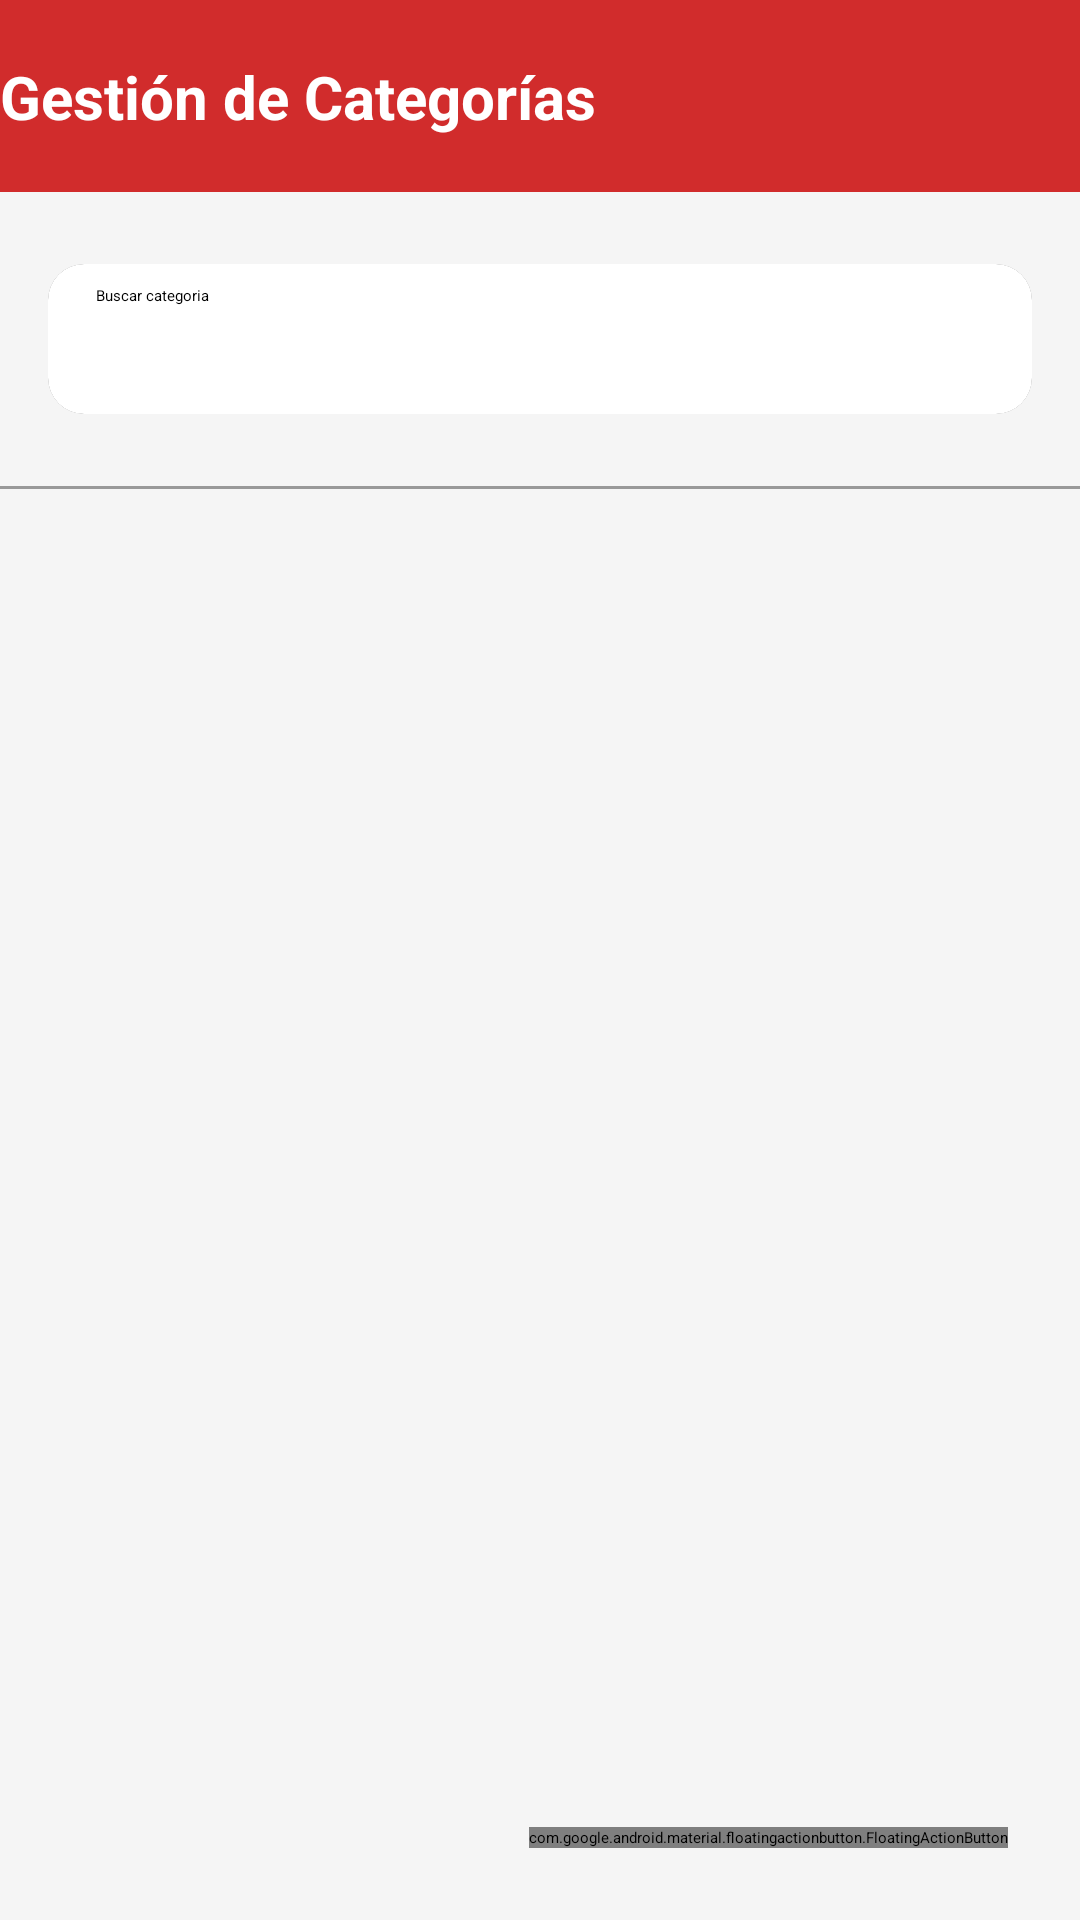

The Android layout XML behind this screen, and the referenced resources:
<!-- AndroidManifest.xml: application theme Theme.Ttgneventos -->
<!-- res/layout/activity_gestion_categorias.xml -->
<?xml version="1.0" encoding="utf-8"?>
<androidx.drawerlayout.widget.DrawerLayout
    xmlns:android="http://schemas.android.com/apk/res/android"
    xmlns:app="http://schemas.android.com/apk/res-auto"
    xmlns:tools="http://schemas.android.com/tools"
    android:id="@+id/drawer_layout"
    android:layout_width="match_parent"
    android:layout_height="match_parent"
    tools:context="com.tgneventos.model.GestionCategorias">

    <androidx.constraintlayout.widget.ConstraintLayout
        android:id="@+id/main"
        android:layout_width="match_parent"
        android:layout_height="match_parent"
        android:background="@color/app_background">

        <androidx.appcompat.widget.Toolbar
            android:id="@+id/toolbar"
            android:layout_width="0dp"
            android:layout_height="64dp"
            android:background="#D12C2C"
            android:elevation="6dp"
            android:theme="@style/ThemeOverlay.AppCompat.Dark.ActionBar"
            app:layout_constraintEnd_toEndOf="parent"
            app:layout_constraintStart_toStartOf="parent"
            app:layout_constraintTop_toTopOf="parent">

            <androidx.constraintlayout.widget.ConstraintLayout
                android:layout_width="match_parent"
                android:layout_height="match_parent"
                android:paddingEnd="16dp">

                <TextView
                    android:id="@+id/toolbar_title"
                    android:layout_width="wrap_content"
                    android:layout_height="wrap_content"
                    android:text="Gestión de Categorías"
                    android:textColor="@color/white"
                    android:textSize="20sp"
                    android:textStyle="bold"
                    app:layout_constraintBottom_toBottomOf="parent"
                    app:layout_constraintStart_toStartOf="parent"
                    app:layout_constraintTop_toTopOf="parent" />

            </androidx.constraintlayout.widget.ConstraintLayout>
        </androidx.appcompat.widget.Toolbar>

        <androidx.cardview.widget.CardView
            android:id="@+id/cardSearch"
            android:layout_width="0dp"
            android:layout_height="wrap_content"
            android:layout_marginStart="16dp"
            android:layout_marginTop="24dp"
            android:layout_marginEnd="16dp"
            android:elevation="0dp"
            app:cardCornerRadius="12dp"
            app:layout_constraintEnd_toEndOf="parent"
            app:layout_constraintStart_toStartOf="parent"
            app:layout_constraintTop_toBottomOf="@id/toolbar">

            <SearchView
                android:id="@+id/buscar_categoria"
                android:layout_width="match_parent"
                android:layout_height="50dp"
                android:background="@android:color/white"
                android:iconifiedByDefault="false"
                android:queryBackground="@android:color/transparent"
                android:queryHint="Buscar categoria" />
        </androidx.cardview.widget.CardView>

        <View
            android:layout_width="match_parent"
            android:layout_height="1dp"
            android:layout_marginTop="24dp"
            android:background="@color/divider_color"
            app:layout_constraintEnd_toEndOf="parent"
            app:layout_constraintStart_toStartOf="parent"
            app:layout_constraintTop_toBottomOf="@id/cardSearch" />

        <androidx.recyclerview.widget.RecyclerView
            android:id="@+id/vista_lista_categorias"
            android:layout_width="0dp"
            android:layout_height="0dp"
            android:layout_marginTop="24dp"
            android:clipToPadding="false"
            android:paddingBottom="80dp"
            app:layout_constraintBottom_toBottomOf="parent"
            app:layout_constraintEnd_toEndOf="parent"
            app:layout_constraintHorizontal_bias="0.0"
            app:layout_constraintStart_toStartOf="parent"
            app:layout_constraintTop_toBottomOf="@id/cardSearch"
            tools:listitem="@layout/adapterview_categoria_item" />

        <com.google.android.material.floatingactionbutton.FloatingActionButton
            android:id="@+id/anadir_categoria"
            android:layout_width="wrap_content"
            android:layout_height="wrap_content"
            android:layout_marginEnd="24dp"
            android:layout_marginBottom="24dp"
            android:contentDescription="Anadir nueva categoria"
            android:src="@android:drawable/ic_input_add"
            app:backgroundTint="#FF0000"
            app:elevation="0dp"
            app:layout_constraintBottom_toBottomOf="parent"
            app:layout_constraintEnd_toEndOf="parent"
            app:tint="@android:color/white" />

    </androidx.constraintlayout.widget.ConstraintLayout>

    <com.google.android.material.navigation.NavigationView
        android:id="@+id/nav_view"
        android:layout_width="wrap_content"
        android:layout_height="match_parent"
        android:layout_gravity="start"
        app:headerLayout="@layout/nav_header"
        app:menu="@menu/menu_drawer" />

</androidx.drawerlayout.widget.DrawerLayout>
<!-- res/layout/adapterview_categoria_item.xml (included above) -->
<?xml version="1.0" encoding="utf-8"?>
<androidx.constraintlayout.widget.ConstraintLayout xmlns:android="http://schemas.android.com/apk/res/android"
    xmlns:app="http://schemas.android.com/apk/res-auto"
    xmlns:tools="http://schemas.android.com/tools"
    android:layout_width="match_parent"
    android:layout_height="wrap_content">

    <RelativeLayout
        android:layout_width="match_parent"
        android:layout_height="wrap_content"
        android:padding="16dp"
        app:layout_constraintEnd_toEndOf="parent"
        app:layout_constraintStart_toStartOf="parent"
        app:layout_constraintTop_toTopOf="parent">

        <LinearLayout
            android:id="@+id/layout_textos"
            android:layout_width="wrap_content"
            android:layout_height="wrap_content"
            android:layout_alignParentStart="true"
            android:layout_marginEnd="2dp"
            android:layout_toStartOf="@+id/layout_controles"
            android:orientation="vertical">

            <com.google.android.material.textfield.TextInputLayout
                android:layout_width="match_parent"
                android:layout_height="match_parent"
                android:hint="Nombre de la Categoria" />

            <EditText
                android:id="@+id/txtCategoria"
                android:layout_width="match_parent"
                android:layout_height="wrap_content"
                android:backgroundTint="#323232"
                android:ems="10"
                android:inputType="text"
                android:text="Nombre"
                android:textColor="@color/text_primary" />

        </LinearLayout>

        <LinearLayout
            android:id="@+id/layout_controles"
            android:layout_width="wrap_content"
            android:layout_height="wrap_content"
            android:layout_alignParentEnd="true"
            android:layout_centerVertical="true"
            android:gravity="center_vertical"
            android:orientation="horizontal">

            <ImageButton
                android:id="@+id/editar_categoria"
                android:layout_width="40dp"
                android:layout_height="40dp"
                android:background="?attr/selectableItemBackgroundBorderless"
                android:padding="6dp"
                android:scaleType="fitCenter"
                android:src="@android:drawable/ic_menu_edit"
                app:tint="@color/text_primary"
                tools:ignore="ContentDescription" />

            <ImageButton
                android:id="@+id/elimnar_categoria"
                android:layout_width="40dp"
                android:layout_height="40dp"
                android:layout_weight="1"
                android:background="?attr/selectableItemBackgroundBorderless"
                android:padding="6dp"
                android:scaleType="fitCenter"
                android:src="@drawable/icon_trash"
                app:tint="#D12C2C"
                tools:ignore="ContentDescription" />
        </LinearLayout>

    </RelativeLayout>

    <View
        android:layout_width="match_parent"
        android:layout_height="1dp"
        android:background="@color/divider_color"
        app:layout_constraintBottom_toBottomOf="parent"
        app:layout_constraintEnd_toEndOf="parent"
        app:layout_constraintStart_toStartOf="parent" />

</androidx.constraintlayout.widget.ConstraintLayout>
<!-- res/layout/nav_header.xml (included above) -->
<?xml version="1.0" encoding="utf-8"?>
<FrameLayout xmlns:android="http://schemas.android.com/apk/res/android"
    xmlns:app="http://schemas.android.com/apk/res-auto"
    xmlns:tools="http://schemas.android.com/tools"
    android:layout_width="match_parent"
    android:layout_height="176dp"
    android:theme="@style/ThemeOverlay.AppCompat.Dark">

    <ImageView
        android:id="@+id/imageView2"
        android:layout_width="match_parent"
        android:layout_height="166dp"
        android:contentDescription="User Icon"
        android:scaleType="centerCrop"
        android:src="@drawable/bandera_de_tarragona_svg" />

    <LinearLayout
        android:layout_width="match_parent"
        android:layout_height="wrap_content"
        android:layout_gravity="bottom"
        android:background="#D90913"
        android:orientation="vertical"
        android:paddingHorizontal="16dp"
        android:paddingVertical="12dp">

        <TextView
            android:id="@+id/textView3"
            android:layout_width="match_parent"
            android:layout_height="wrap_content"
            android:fontFamily="sans-serif-black"
            android:text="Tarragona Eventos"
            android:textAppearance="@style/TextAppearance.AppCompat.Body1"
            android:textColor="#FFFFFF"
            android:textSize="18sp"
            android:textStyle="bold" />

        <TextView
            android:id="@+id/textView_email"
            android:layout_width="match_parent"
            android:layout_height="wrap_content"
            android:text="usuario@correo.com"
            android:textColor="#F2FFFFFF"
            android:textSize="13sp" />
    </LinearLayout>

</FrameLayout>
<!-- resources referenced by this layout -->
<resources>
  <color name="app_background">#F5F5F5</color>
  <color name="divider_color">#999999</color>
  <color name="text_primary">#323232</color>
  <color name="white">#FFFFFFFF</color>
  <!-- drawable bandera_de_tarragona_svg: png bitmap (drawable, 105534 bytes) -->
</resources>
